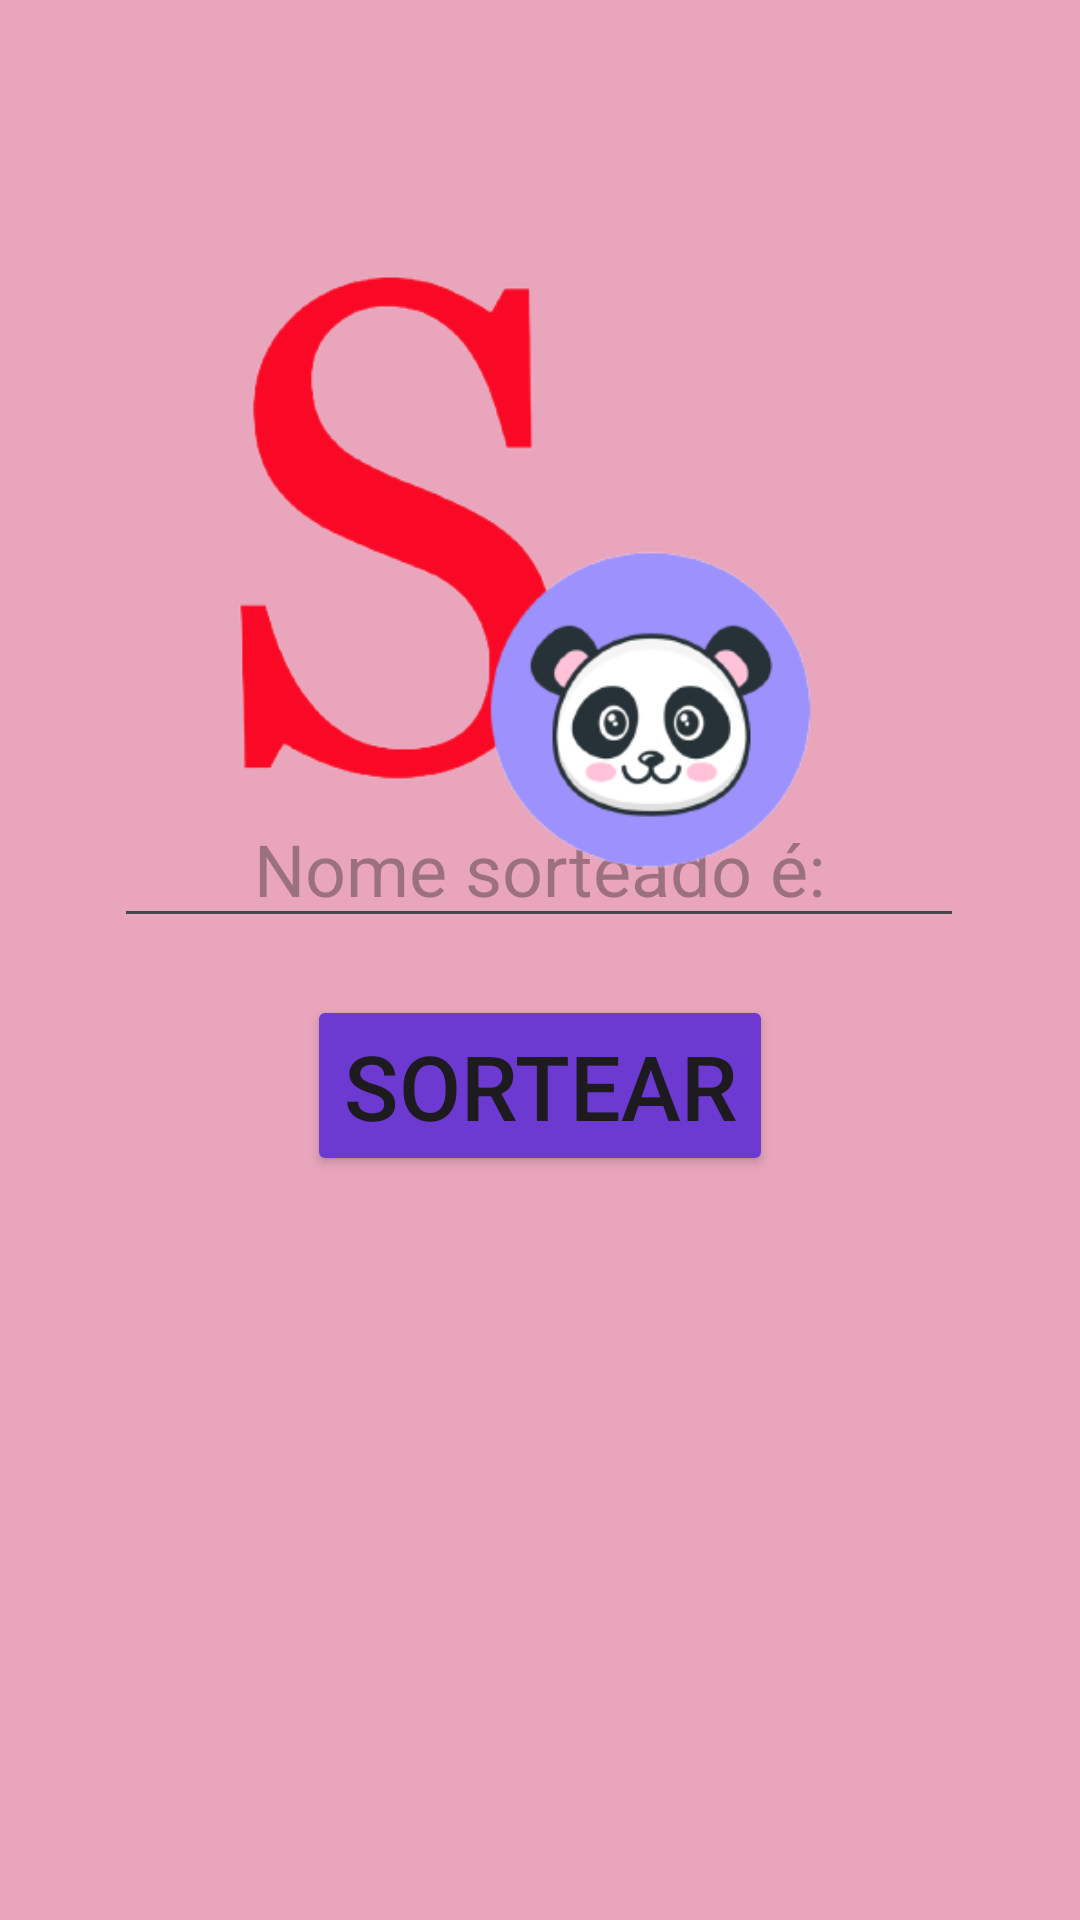

Here is an Android app screen rendered from its layout file. Give the layout XML and the strings, colors and styles it references.
<!-- AndroidManifest.xml: application theme Theme.SorteadorDeNomes -->
<!-- res/layout/activity_four_animal.xml -->
<?xml version="1.0" encoding="utf-8"?>
<androidx.constraintlayout.widget.ConstraintLayout xmlns:android="http://schemas.android.com/apk/res/android"
    xmlns:app="http://schemas.android.com/apk/res-auto"
    xmlns:tools="http://schemas.android.com/tools"
    android:layout_width="match_parent"
    android:layout_height="match_parent"
    android:background="@color/light_pink"
    android:backgroundTint="@color/dark_pink"
    tools:context=".view.FourAnimalActivity">

    <EditText
        android:id="@+id/edit_name_animal"
        android:layout_width="wrap_content"
        android:layout_height="wrap_content"
        android:ems="10"
        android:gravity="center"
        android:hint="@string/name_drawn"
        android:inputType="text"
        android:textSize="24sp"
        app:layout_constraintBottom_toBottomOf="parent"
        app:layout_constraintEnd_toEndOf="parent"
        app:layout_constraintHorizontal_bias="0.496"
        app:layout_constraintStart_toStartOf="parent"
        app:layout_constraintTop_toTopOf="parent"
        app:layout_constraintVertical_bias="0.446" />

    <Button
        android:id="@+id/button_raffle_animal"
        android:layout_width="wrap_content"
        android:layout_height="wrap_content"
        android:layout_marginBottom="248dp"
        android:backgroundTint="@color/purple"
        android:text="@string/raffle"
        android:textSize="30sp"
        app:layout_constraintBottom_toBottomOf="parent"
        app:layout_constraintEnd_toEndOf="parent"
        app:layout_constraintStart_toStartOf="parent"
        app:layout_constraintTop_toBottomOf="@+id/edit_name_animal"
        app:layout_constraintVertical_bias="1.0" />

    <ImageView
        android:id="@+id/imageView3"
        android:layout_width="320dp"
        android:layout_height="377dp"
        app:layout_constraintBottom_toBottomOf="parent"
        app:layout_constraintEnd_toEndOf="parent"
        app:layout_constraintHorizontal_bias="0.494"
        app:layout_constraintStart_toStartOf="parent"
        app:layout_constraintTop_toTopOf="parent"
        app:layout_constraintVertical_bias="0.045"
        app:srcCompat="@drawable/ic_animal" />

</androidx.constraintlayout.widget.ConstraintLayout>
<!-- resources referenced by this layout -->
<resources>
  <color name="dark_pink">#7ACF4B71</color>
  <color name="light_pink">#CF4B71</color>
  <color name="purple">#6c3ad1</color>
  <!-- drawable ic_animal: png bitmap (drawable, 46089 bytes) -->
  <string name="name_drawn">Nome sorteado é:</string>
  <string name="raffle">Sortear</string>
  <style name="Theme.SorteadorDeNomes" parent="Base.Theme.SorteadorDeNomes" />
  <style name="Base.Theme.SorteadorDeNomes" parent="Theme.Material3.DayNight.NoActionBar">
          
          
      </style>
</resources>
